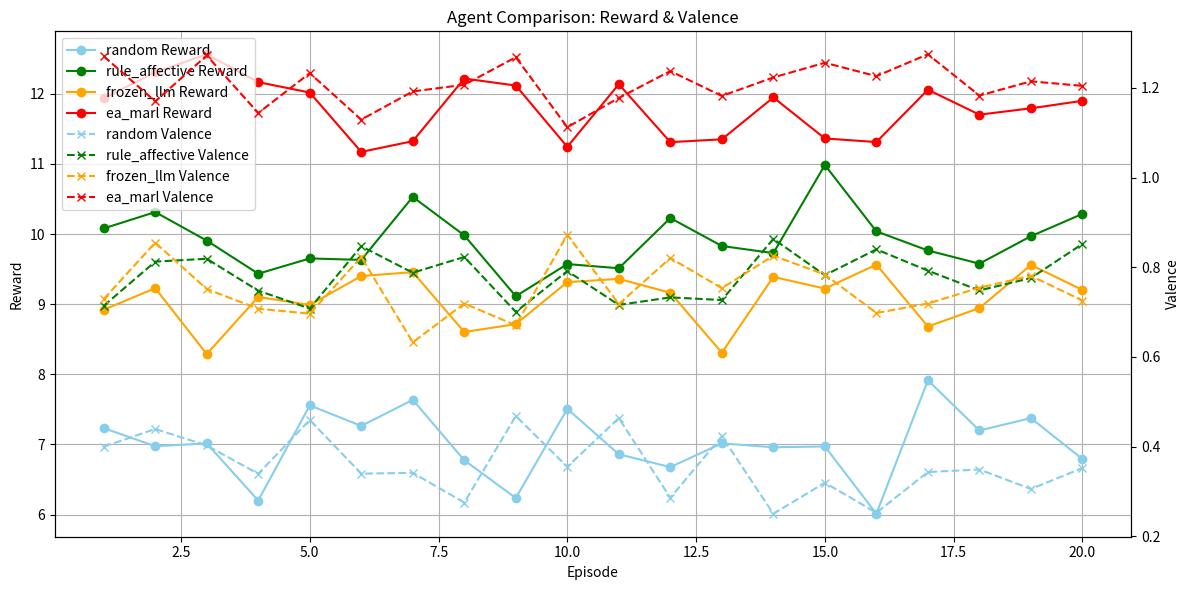

Generate this figure with matplotlib:
"""
Combined Reward & Valence Plot for All Agents
"""

import matplotlib.pyplot as plt
import numpy as np

# Example: Number of episodes
episodes = np.arange(1, 21)  # 20 episodes

# Example per-episode metrics (replace with actual logged metrics)
agent_metrics = {
    "random": {
        "reward": np.random.normal(7.0, 0.5, len(episodes)),
        "valence": np.random.normal(0.35, 0.05, len(episodes)),
    },
    "rule_affective": {
        "reward": np.random.normal(9.95, 0.5, len(episodes)),
        "valence": np.random.normal(0.80, 0.05, len(episodes)),
    },
    "frozen_llm": {
        "reward": np.random.normal(9.15, 0.5, len(episodes)),
        "valence": np.random.normal(0.75, 0.05, len(episodes)),
    },
    "ea_marl": {
        "reward": np.random.normal(11.675, 0.5, len(episodes)),
        "valence": np.random.normal(1.22, 0.05, len(episodes)),
    },
}

# Colors for agents
colors = {
    "random": "skyblue",
    "rule_affective": "green",
    "frozen_llm": "orange",
    "ea_marl": "red",
}

fig, ax1 = plt.subplots(figsize=(12, 6))

# Plot Rewards on left y-axis
for agent, metrics in agent_metrics.items():
    ax1.plot(episodes, metrics["reward"], marker='o', color=colors[agent], label=f"{agent} Reward")
ax1.set_xlabel("Episode")
ax1.set_ylabel("Reward")
ax1.set_title("Agent Comparison: Reward & Valence")
ax1.grid(True)

# Create a second y-axis for Valence
ax2 = ax1.twinx()
for agent, metrics in agent_metrics.items():
    ax2.plot(episodes, metrics["valence"], marker='x', linestyle='--', color=colors[agent], label=f"{agent} Valence")
ax2.set_ylabel("Valence")

# Combine legends
lines, labels = ax1.get_legend_handles_labels()
lines2, labels2 = ax2.get_legend_handles_labels()
ax1.legend(lines + lines2, labels + labels2, loc='upper left', fontsize=10)

plt.tight_layout()
plt.show()
